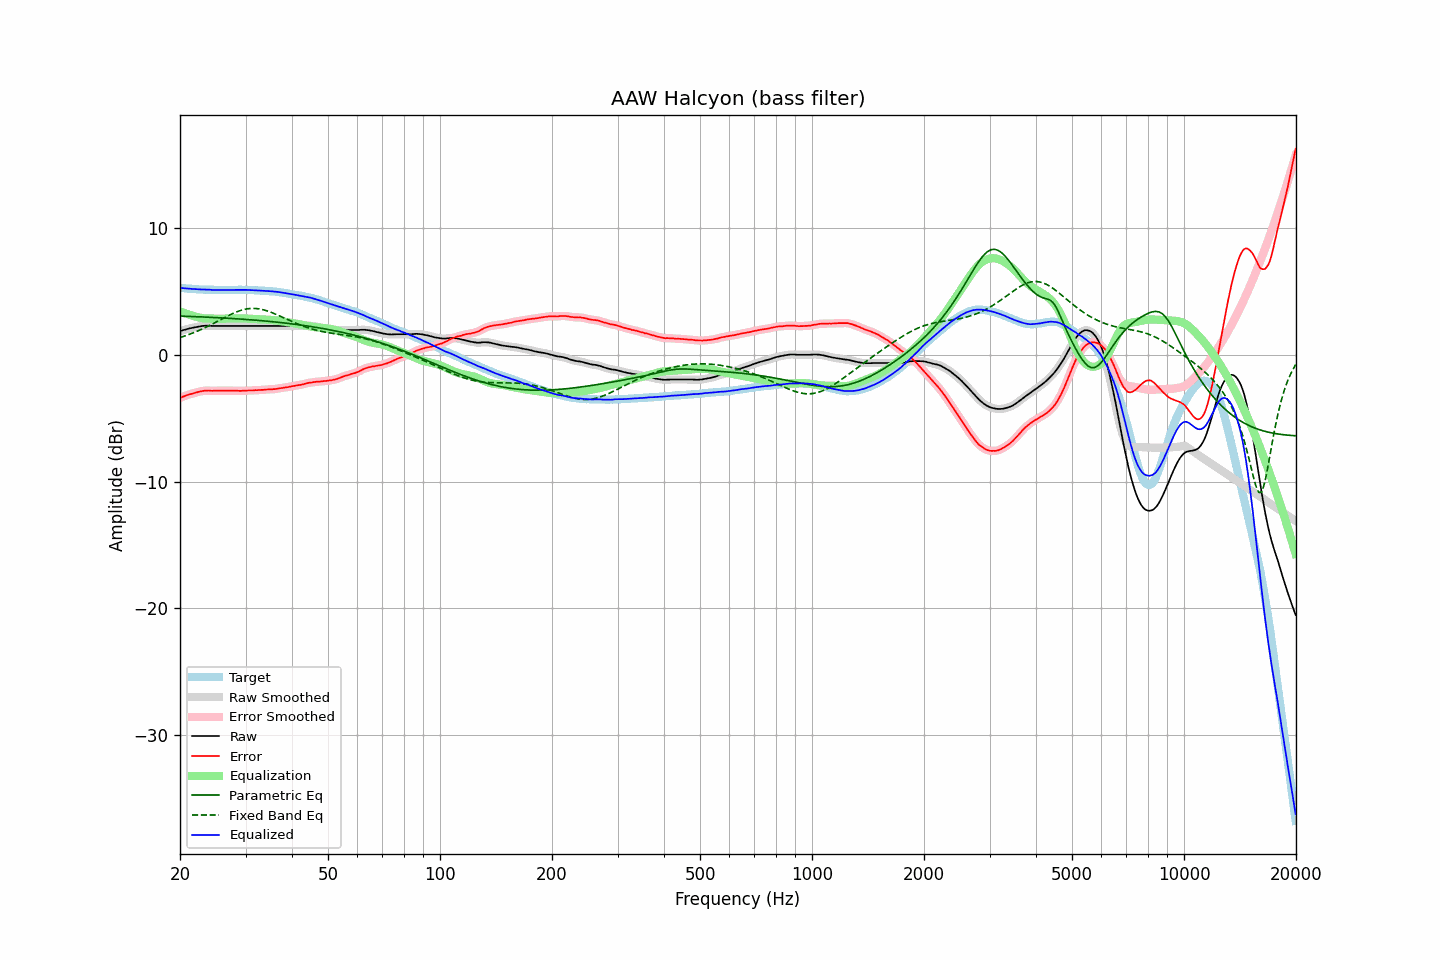

The table this chart was drawn from, first rows:
frequency, raw, error, smoothed, error_smoothed, equalization, parametric_eq, fixed_band_eq, equalized_raw, equalized_smoothed, target
20.00, 1.84, -3.42, 1.84, -3.41, 3.41, 3.03, 1.34, 5.25, 5.25, 5.25
20.20, 1.89, -3.36, 1.88, -3.36, 3.36, 3.03, 1.39, 5.25, 5.24, 5.24
20.40, 1.93, -3.31, 1.92, -3.31, 3.31, 3.03, 1.43, 5.24, 5.23, 5.23
20.61, 1.96, -3.27, 1.96, -3.26, 3.26, 3.02, 1.47, 5.22, 5.22, 5.22
20.81, 2.00, -3.21, 2.00, -3.21, 3.22, 3.02, 1.51, 5.21, 5.21, 5.20
21.02, 2.03, -3.17, 2.03, -3.17, 3.17, 3.01, 1.56, 5.20, 5.20, 5.19
21.23, 2.07, -3.12, 2.06, -3.13, 3.13, 3.01, 1.60, 5.20, 5.19, 5.18
21.44, 2.09, -3.11, 2.09, -3.09, 3.09, 3.00, 1.65, 5.18, 5.18, 5.19
21.66, 2.12, -3.06, 2.12, -3.06, 3.05, 3.00, 1.70, 5.17, 5.17, 5.17
21.87, 2.15, -3.03, 2.14, -3.03, 3.02, 2.99, 1.75, 5.17, 5.16, 5.17
22.09, 2.17, -2.99, 2.17, -2.99, 2.98, 2.99, 1.81, 5.15, 5.15, 5.15
22.31, 2.19, -2.96, 2.19, -2.95, 2.95, 2.98, 1.86, 5.14, 5.14, 5.14
22.54, 2.22, -2.92, 2.22, -2.92, 2.92, 2.98, 1.92, 5.14, 5.14, 5.13
22.76, 2.24, -2.90, 2.24, -2.89, 2.89, 2.97, 1.97, 5.13, 5.13, 5.13
22.99, 2.26, -2.87, 2.26, -2.87, 2.87, 2.97, 2.03, 5.13, 5.13, 5.12
23.22, 2.27, -2.85, 2.27, -2.85, 2.86, 2.96, 2.09, 5.13, 5.13, 5.11
23.45, 2.28, -2.85, 2.28, -2.84, 2.85, 2.96, 2.15, 5.13, 5.12, 5.12
23.69, 2.28, -2.84, 2.28, -2.83, 2.84, 2.95, 2.21, 5.12, 5.12, 5.11
23.92, 2.28, -2.83, 2.28, -2.84, 2.84, 2.94, 2.27, 5.12, 5.11, 5.10
24.16, 2.27, -2.85, 2.27, -2.84, 2.84, 2.94, 2.34, 5.11, 5.11, 5.11
24.40, 2.26, -2.86, 2.26, -2.85, 2.84, 2.93, 2.40, 5.10, 5.10, 5.11
24.65, 2.26, -2.85, 2.26, -2.85, 2.84, 2.93, 2.47, 5.10, 5.10, 5.10
24.89, 2.26, -2.85, 2.26, -2.84, 2.84, 2.92, 2.54, 5.10, 5.10, 5.10
25.14, 2.26, -2.84, 2.26, -2.84, 2.84, 2.91, 2.60, 5.10, 5.10, 5.09
25.39, 2.26, -2.84, 2.26, -2.84, 2.84, 2.91, 2.67, 5.10, 5.10, 5.09
25.65, 2.26, -2.84, 2.26, -2.84, 2.84, 2.90, 2.74, 5.10, 5.10, 5.09
25.91, 2.26, -2.84, 2.26, -2.84, 2.84, 2.89, 2.80, 5.10, 5.10, 5.09
26.16, 2.26, -2.85, 2.26, -2.84, 2.84, 2.89, 2.87, 5.09, 5.09, 5.10
26.43, 2.26, -2.84, 2.26, -2.84, 2.84, 2.88, 2.94, 5.09, 5.09, 5.09
26.69, 2.26, -2.84, 2.26, -2.84, 2.84, 2.87, 3.00, 5.09, 5.09, 5.09
26.96, 2.26, -2.84, 2.26, -2.83, 2.84, 2.86, 3.07, 5.10, 5.10, 5.09
27.23, 2.26, -2.84, 2.26, -2.84, 2.84, 2.86, 3.13, 5.10, 5.10, 5.09
27.50, 2.26, -2.84, 2.26, -2.84, 2.84, 2.85, 3.19, 5.10, 5.10, 5.09
27.77, 2.26, -2.85, 2.26, -2.84, 2.84, 2.84, 3.25, 5.10, 5.10, 5.10
28.05, 2.26, -2.84, 2.26, -2.84, 2.84, 2.83, 3.30, 5.10, 5.10, 5.09
28.33, 2.26, -2.85, 2.26, -2.84, 2.85, 2.82, 3.36, 5.10, 5.10, 5.10
28.62, 2.26, -2.85, 2.26, -2.85, 2.85, 2.82, 3.41, 5.11, 5.11, 5.10
28.90, 2.26, -2.86, 2.26, -2.85, 2.85, 2.81, 3.45, 5.11, 5.11, 5.11
29.19, 2.26, -2.86, 2.26, -2.85, 2.85, 2.80, 3.49, 5.11, 5.11, 5.11
29.48, 2.26, -2.85, 2.26, -2.85, 2.85, 2.79, 3.53, 5.11, 5.11, 5.10
29.78, 2.26, -2.85, 2.26, -2.85, 2.84, 2.78, 3.56, 5.10, 5.10, 5.10
30.08, 2.26, -2.85, 2.26, -2.84, 2.84, 2.77, 3.59, 5.10, 5.10, 5.10
30.38, 2.26, -2.83, 2.26, -2.83, 2.84, 2.76, 3.61, 5.10, 5.10, 5.08
30.68, 2.26, -2.83, 2.26, -2.83, 2.83, 2.75, 3.63, 5.09, 5.09, 5.08
30.99, 2.26, -2.83, 2.26, -2.83, 2.82, 2.74, 3.64, 5.08, 5.08, 5.08
31.30, 2.26, -2.83, 2.26, -2.82, 2.82, 2.73, 3.64, 5.08, 5.08, 5.08
31.61, 2.26, -2.82, 2.26, -2.81, 2.81, 2.72, 3.64, 5.07, 5.07, 5.07
31.93, 2.26, -2.80, 2.26, -2.81, 2.81, 2.71, 3.64, 5.06, 5.06, 5.05
32.24, 2.26, -2.81, 2.26, -2.80, 2.80, 2.70, 3.63, 5.06, 5.06, 5.06
32.57, 2.26, -2.79, 2.26, -2.79, 2.79, 2.69, 3.61, 5.05, 5.05, 5.04
32.89, 2.26, -2.79, 2.26, -2.79, 2.78, 2.68, 3.59, 5.04, 5.04, 5.04
33.22, 2.26, -2.78, 2.26, -2.78, 2.78, 2.67, 3.56, 5.04, 5.04, 5.03
33.55, 2.26, -2.78, 2.26, -2.77, 2.77, 2.66, 3.53, 5.03, 5.03, 5.03
33.89, 2.26, -2.77, 2.26, -2.76, 2.76, 2.65, 3.49, 5.02, 5.02, 5.02
34.23, 2.26, -2.75, 2.26, -2.75, 2.76, 2.64, 3.45, 5.01, 5.01, 5.00
34.57, 2.26, -2.75, 2.26, -2.74, 2.75, 2.62, 3.41, 5.01, 5.01, 5.00
34.92, 2.26, -2.73, 2.26, -2.74, 2.74, 2.61, 3.36, 5.00, 5.00, 4.98
35.27, 2.26, -2.75, 2.26, -2.73, 2.73, 2.60, 3.32, 4.99, 4.99, 5.00
35.62, 2.26, -2.72, 2.26, -2.72, 2.72, 2.59, 3.26, 4.98, 4.98, 4.97
35.97, 2.26, -2.72, 2.26, -2.71, 2.71, 2.57, 3.21, 4.96, 4.96, 4.97
... 635 more rows
